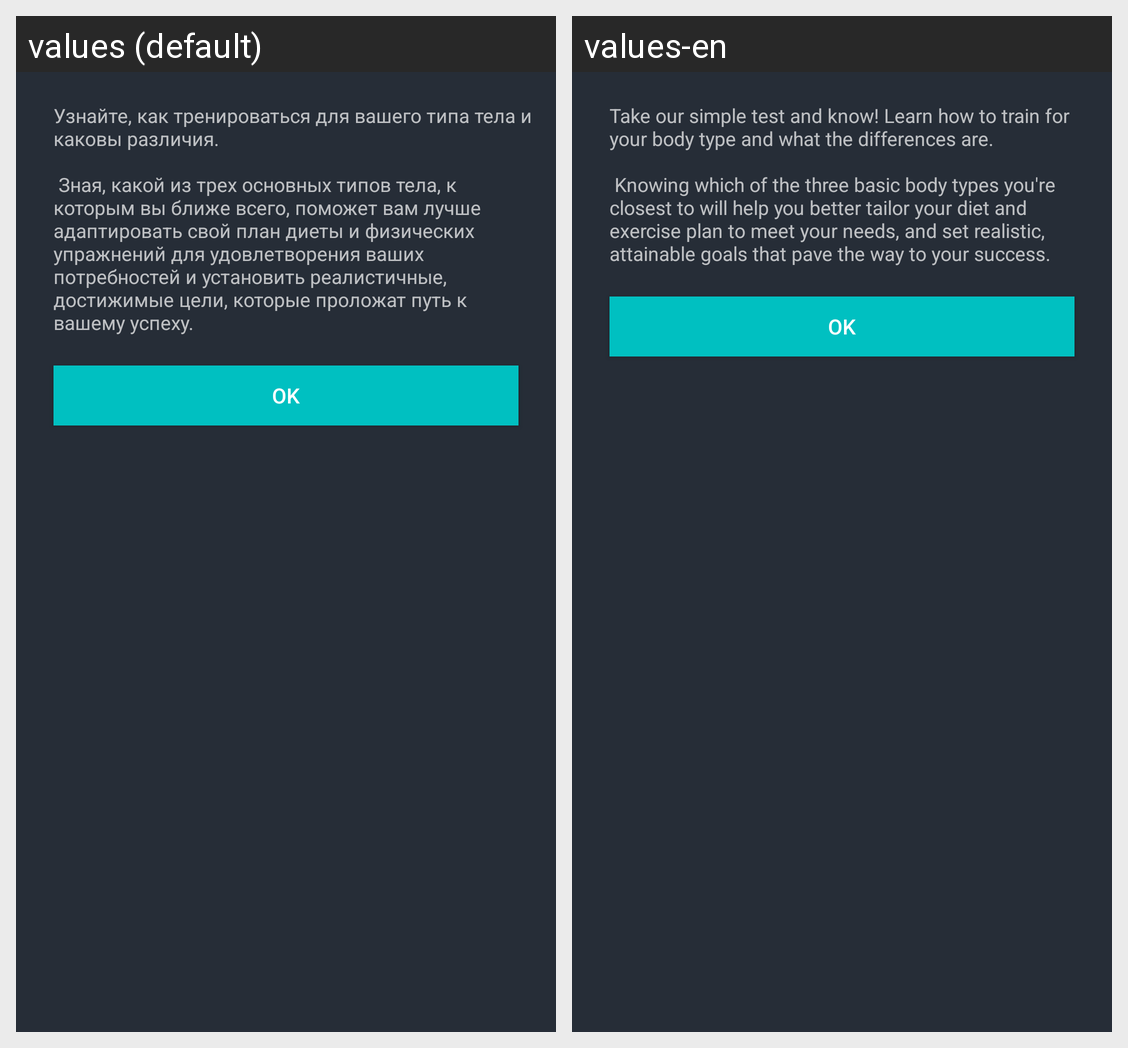

Strings drawn on this Android screen and how each of the app's shown locales translates them:
Android screen res/layout/activity_body_type_dialog.xml rendered under 2 locales, left to right: values (default), values-en. Device: Nexus 5 (rendered at 1080×1920; each locale shown at half size, 540×960, under a caption strip naming it); theme Theme.AppCompat.NoActionBar.
Strings drawn on this screen, with the default value and each locale's value (text and hints the layout hard-codes, and strings that could not be matched under every locale, appear in the picture but are not listed):

string_dialog_bodytype
  values: Узнайте, как тренироваться для вашего типа тела и каковы различия.
      
       Зная, какой из трех основных типов тела, к которым вы ближе всего, поможет вам лучше адаптировать свой план диеты и физических упражнений для удовлетворения ваших потребностей и установить реалистичные, достижимые цели, которые проложат путь к вашему успеху.
  values-en: Take our simple test and know! Learn how to train for your body type and what the differences are.
      
       Knowing which of the three basic body types you're closest to will help you better tailor your diet and exercise plan to meet your needs, and set realistic, attainable goals that pave the way to your success.

ok
  values: OK
  values-en: ok
